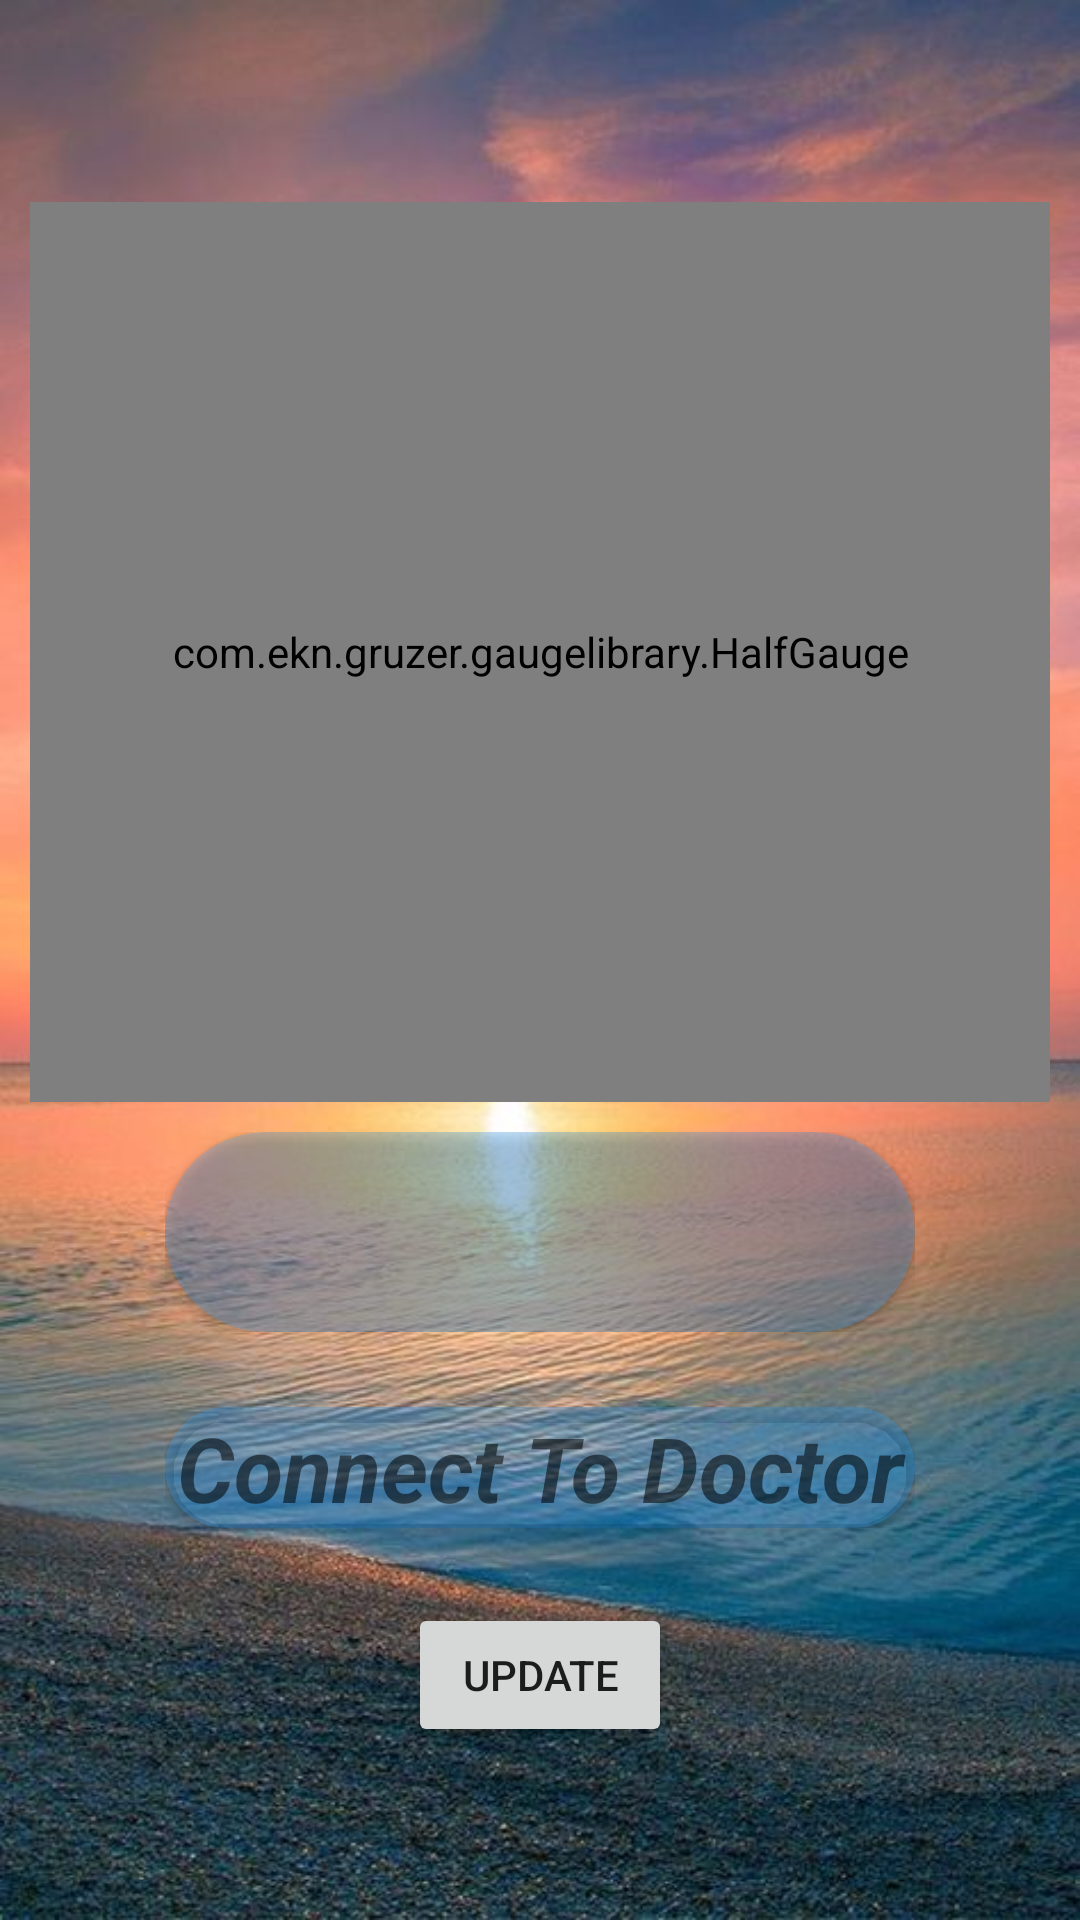

Write the Android layout XML for this screen, with the resource values it uses.
<!-- AndroidManifest.xml: application theme Theme.Mindwellness -->
<!-- res/layout/activity_stress_gauge.xml -->
<?xml version="1.0" encoding="utf-8"?>
<LinearLayout xmlns:android="http://schemas.android.com/apk/res/android"
    android:layout_width="match_parent"
    android:layout_height="match_parent"
    xmlns:app="http://schemas.android.com/apk/res-auto"
    android:orientation="vertical"
    android:gravity="center"
    android:background="@drawable/background">

    <com.ekn.gruzer.gaugelibrary.HalfGauge
        android:id="@+id/halfGauge"
        android:layout_width="match_parent"
        android:layout_height="300dp"
        android:layout_margin="10dp"
        android:layout_marginEnd="8dp"
        />



    <LinearLayout
        android:layout_width="wrap_content"
        android:layout_height="wrap_content">
        <androidx.cardview.widget.CardView
            android:layout_width="wrap_content"
            android:layout_height="wrap_content"
            app:cardCornerRadius="50dp"
            app:cardBackgroundColor="#462196F3"
            >
            <TextView
                android:id="@+id/gauge_text"
                android:layout_width="250dp"
                android:layout_height="wrap_content"
                android:layout_gravity="center"
                android:textSize="50sp"
                android:gravity="center"
                />
        </androidx.cardview.widget.CardView>


    </LinearLayout>
    <LinearLayout
        android:layout_width="wrap_content"
        android:layout_height="wrap_content"
        android:layout_marginTop="25dp">
        <androidx.cardview.widget.CardView
            android:layout_width="wrap_content"
            android:layout_height="wrap_content"
            app:cardCornerRadius="50dp"
            app:cardBackgroundColor="#462196F3"
            >
            <TextView
                android:id="@+id/help"
                android:layout_width="250dp"
                android:layout_height="wrap_content"
                android:layout_gravity="center"
                android:textSize="30sp"
                android:gravity="center"
                android:textStyle="bold|italic"

                android:text="Connect To Doctor"

                />
        </androidx.cardview.widget.CardView>


    </LinearLayout>

    <Button
        android:id="@+id/half_gauge_update_btn"
        android:layout_width="wrap_content"
        android:layout_height="wrap_content"
        android:layout_marginTop="25dp"
        android:text="Update"
        />


</LinearLayout>
<!-- resources referenced by this layout -->
<resources>
  <!-- drawable background: jpg bitmap (drawable-v24, 63580 bytes) -->
  <style name="Theme.Mindwellness" parent="Theme.MaterialComponents.DayNight.DarkActionBar">
          <item name="colorPrimary">@color/purple_200</item>
          <item name="colorPrimaryVariant">@color/purple_700</item>
          <item name="colorOnPrimary">@color/black</item>
          
          <item name="colorSecondary">@color/teal_200</item>
          <item name="colorSecondaryVariant">@color/teal_200</item>
          <item name="colorOnSecondary">@color/black</item>
          
          <item name="android:statusBarColor">?attr/colorPrimaryVariant</item>
          
      </style>
  <!-- not gathered from this repository: default colours our renderer supplied (Android Studio template values) -->
  <color name="purple_200">#FFBB86FC</color>
  <color name="purple_700">#FF3700B3</color>
  <color name="teal_200">#FF03DAC5</color>
  <color name="black">#FF000000</color>
</resources>
